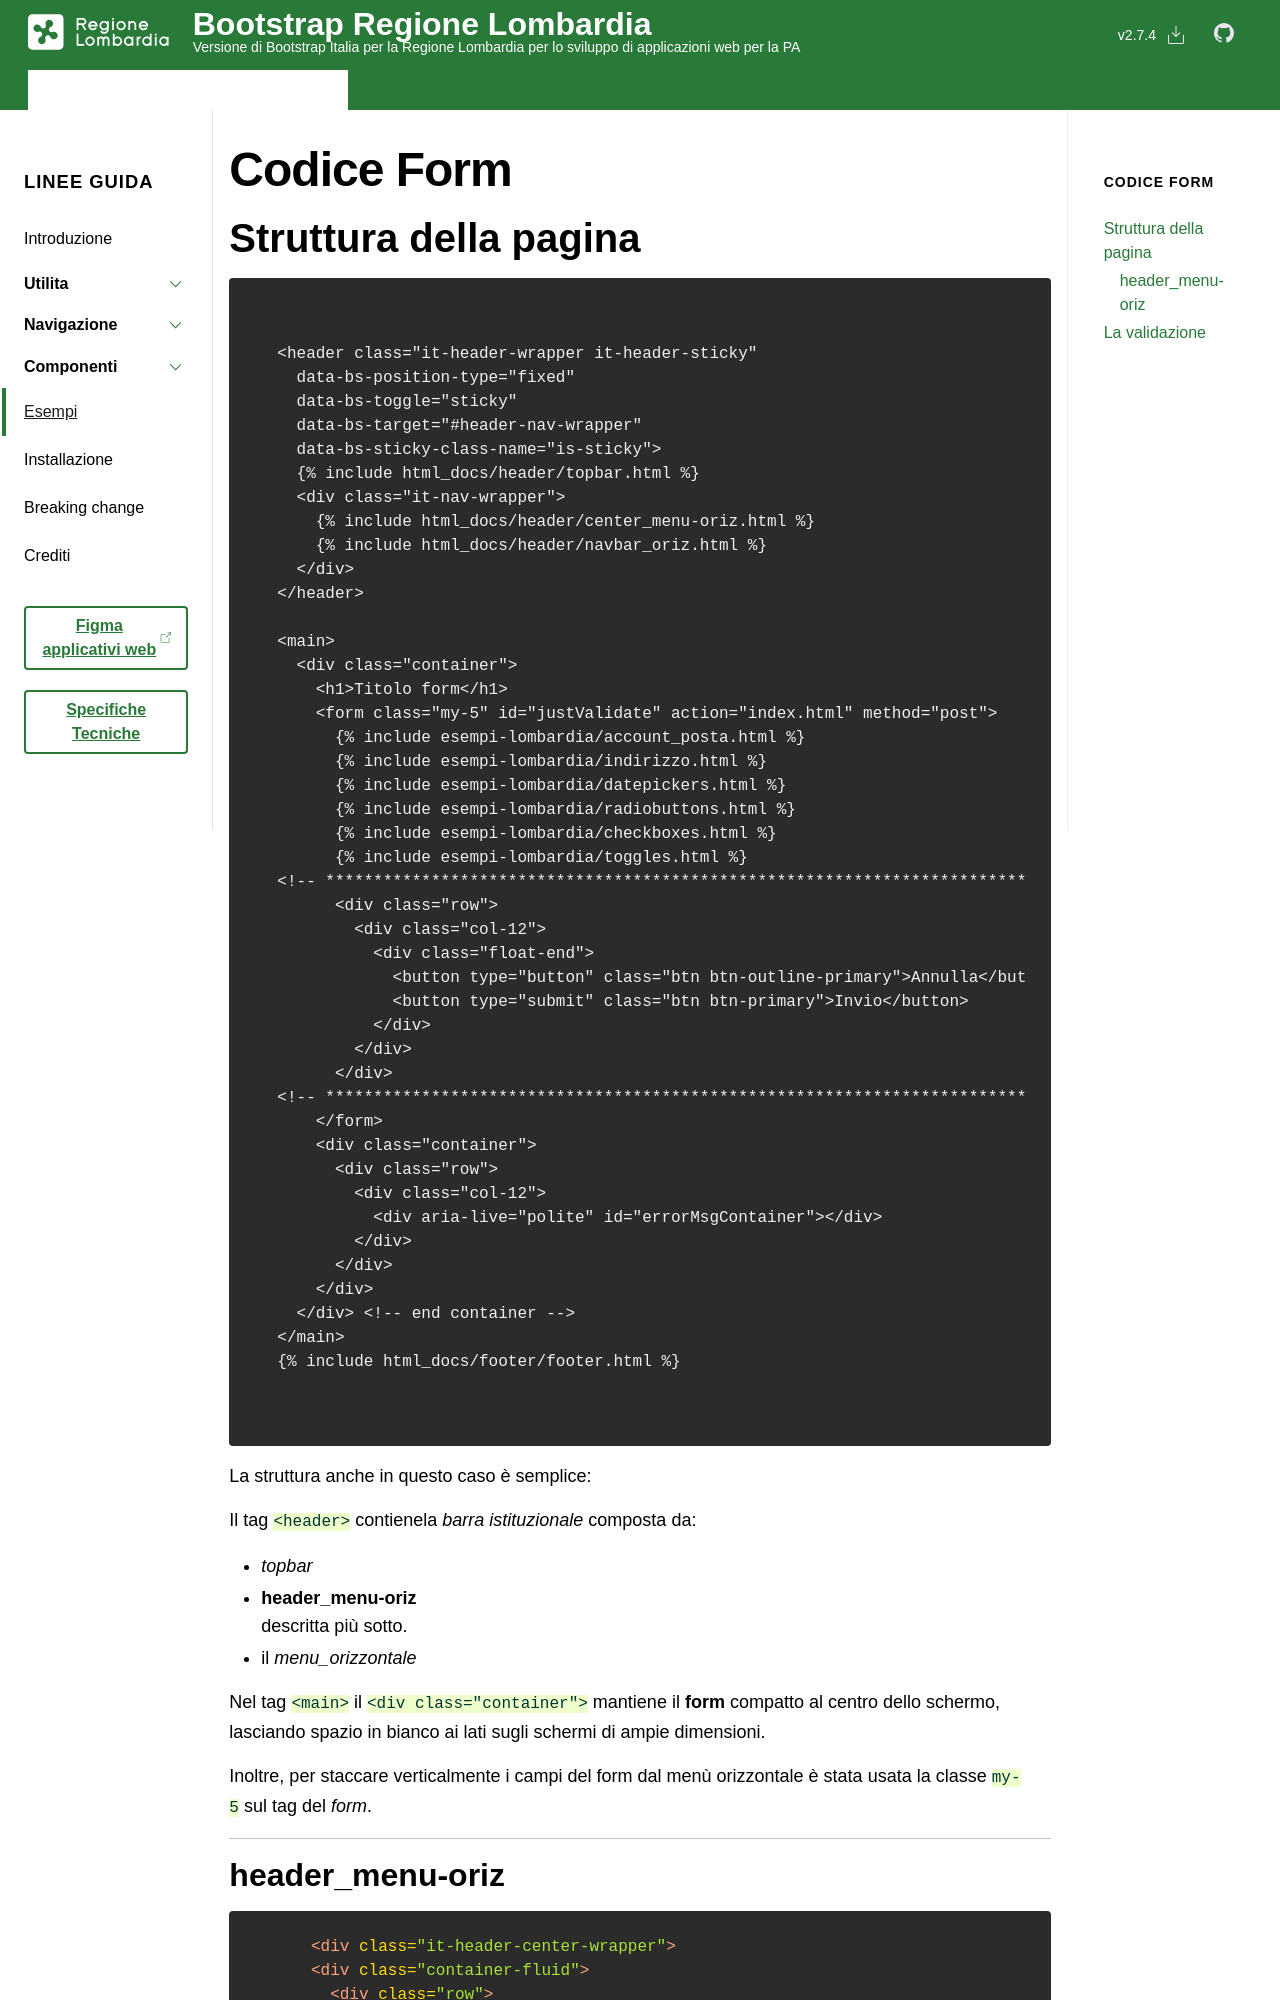

repository: RegioneLombardia/bootstrap-lombardia · page: docs/it25/esempi/menu-oriz-form/codice/index.html · generator: jekyll

---
layout: it25_docs
group: esempi
title: Codice Form
redirect_from: 'it25/esempi/'
toc: true
--- 

## Struttura della pagina
{% raw %}
``` 
<header class="it-header-wrapper it-header-sticky"
  data-bs-position-type="fixed"
  data-bs-toggle="sticky"
  data-bs-target="#header-nav-wrapper"
  data-bs-sticky-class-name="is-sticky">
  {% include html_docs/header/topbar.html %}
  <div class="it-nav-wrapper">
    {% include html_docs/header/center_menu-oriz.html %}
    {% include html_docs/header/navbar_oriz.html %}
  </div>
</header>

<main>
  <div class="container">
    <h1>Titolo form</h1>
    <form class="my-5" id="justValidate" action="index.html" method="post">
      {% include esempi-lombardia/account_posta.html %}
      {% include esempi-lombardia/indirizzo.html %}
      {% include esempi-lombardia/datepickers.html %}
      {% include esempi-lombardia/radiobuttons.html %}
      {% include esempi-lombardia/checkboxes.html %}
      {% include esempi-lombardia/toggles.html %}
<!-- *****************************************************************************************************+ -->
      <div class="row">
        <div class="col-12">
          <div class="float-end">
            <button type="button" class="btn btn-outline-primary">Annulla</button>
            <button type="submit" class="btn btn-primary">Invio</button>
          </div>
        </div>
      </div>
<!-- *****************************************************************************************************+ -->
    </form>
    <div class="container">
      <div class="row">
        <div class="col-12">
          <div aria-live="polite" id="errorMsgContainer"></div>
        </div>
      </div>
    </div>
  </div> <!-- end container -->
</main>
{% include html_docs/footer/footer.html %}

```
{% endraw %}


La struttura anche in questo caso è semplice:
